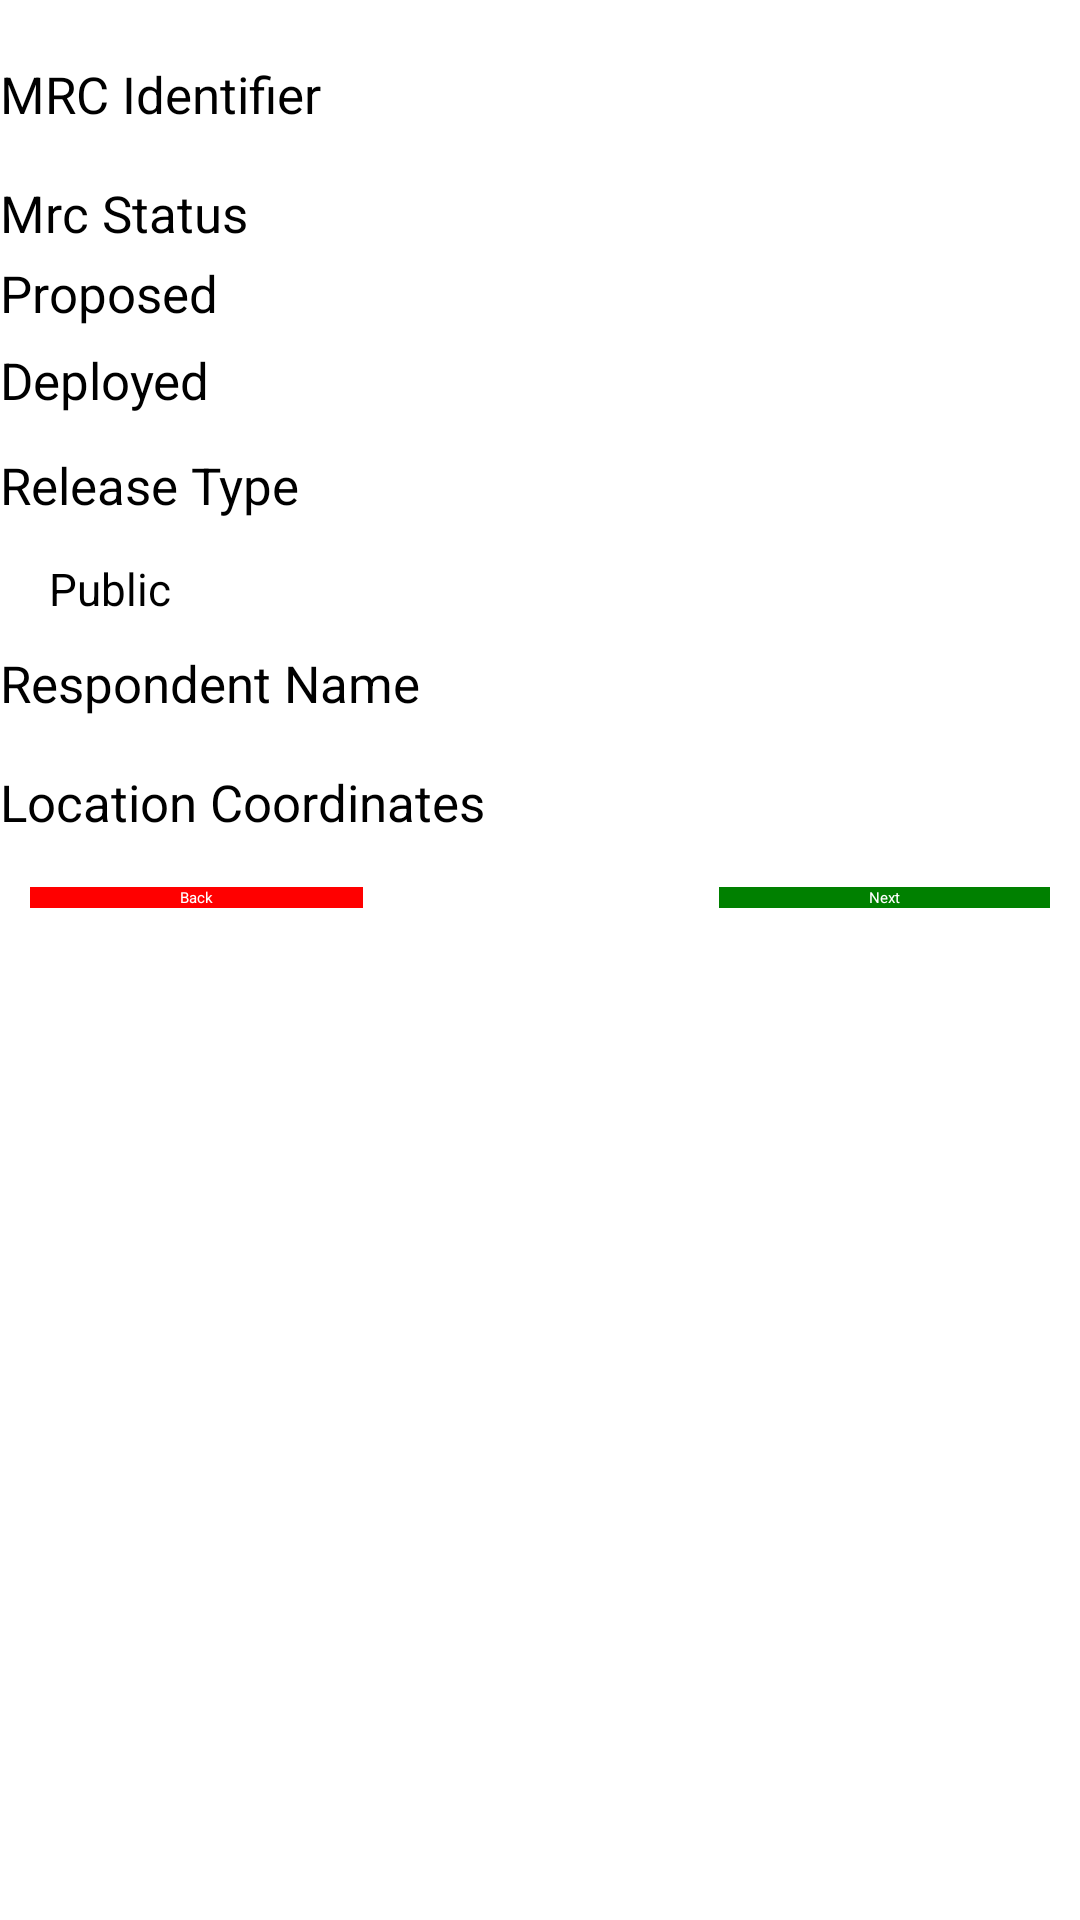

This screen was rendered from an Android layout file. Write that file and the resources it references.
<!-- AndroidManifest.xml: application theme Theme.WMP -->
<!-- res/layout/add_mrc_main.xml -->
<?xml version="1.0" encoding="utf-8"?>
<ScrollView xmlns:android="http://schemas.android.com/apk/res/android"
    xmlns:app="http://schemas.android.com/apk/res-auto"
    xmlns:tools="http://schemas.android.com/tools"
    android:layout_width="fill_parent"
    android:layout_height="fill_parent">

    <LinearLayout
        android:layout_width="fill_parent"
        android:layout_height="fill_parent"
        android:background="@drawable/wallpaper"
        android:orientation="vertical">

        <RelativeLayout
            android:layout_width="fill_parent"
            android:layout_height="wrap_content"
            android:orientation="horizontal"
            android:paddingLeft="10dp"
            android:paddingTop="10dp"
            android:paddingRight="10dp"
            android:paddingBottom="10dp">

            <Button
                android:layout_width="wrap_content"
                android:layout_height="wrap_content"
                android:layout_alignParentRight="true"
                android:background="#0000FF"
                android:paddingLeft="50dp"
                android:paddingRight="50dp"
                android:text="Edit"
                android:textColor="#ffffff"
                android:visibility="gone" />
        </RelativeLayout>

        <TextView
            android:id="@+id/textViewId"
            android:layout_width="match_parent"
            android:layout_height="wrap_content"
            android:layout_marginTop="10dp"
            android:background="@android:color/transparent"
            android:text="MRC Identifier"
            android:textColor="#000000"
            android:textSize="17dp" />

        <EditText
            android:id="@+id/editTextTrapId"
            android:layout_width="match_parent"
            android:layout_height="wrap_content"
            android:inputType="textPersonName" />

        <TextView
            android:id="@+id/textViewStatus"
            android:layout_width="match_parent"
            android:layout_height="wrap_content"
            android:layout_marginTop="10dp"
            android:background="@android:color/transparent"
            android:text="Mrc Status"
            android:textColor="#000000"
            android:textSize="17dp" />

        <RadioGroup
            android:id="@+id/radioGroup"
            android:layout_width="fill_parent"
            android:layout_height="wrap_content">

            <RadioButton
                android:id="@+id/radioButton"
                android:layout_width="wrap_content"
                android:layout_height="25dp"
                android:layout_marginTop="4dp"
                android:checked="false"
                android:text="Proposed"
                android:textSize="17dp" />

            <RadioButton
                android:id="@+id/radioButton2"
                android:layout_width="wrap_content"
                android:layout_height="25dp"
                android:layout_marginTop="4dp"
                android:checked="false"
                android:text="Deployed"
                android:textSize="17dp" />
        </RadioGroup>

        <TextView
            android:id="@+id/textViewPosition"
            android:layout_width="match_parent"
            android:layout_height="wrap_content"
            android:layout_marginTop="10dp"
            android:background="@android:color/transparent"
            android:text="Release Type"
            android:textColor="#000000"
            android:textSize="17dp" />

        <Spinner
            android:id="@+id/spinnerType"
            android:layout_width="wrap_content"
            android:layout_height="wrap_content"
            android:entries="@array/release_types"
            android:paddingTop="13dp"
            android:spinnerMode="dialog"
            android:theme="@style/mySpinnerItemStyle" />

        <TextView
            android:id="@+id/textViewRespondentName"
            android:layout_width="match_parent"
            android:layout_height="wrap_content"
            android:layout_marginTop="10dp"
            android:background="@android:color/transparent"
            android:text="Respondent Name"
            android:textColor="#000000"
            android:textSize="17dp" />

        <EditText
            android:id="@+id/editTextRespondentName"
            android:layout_width="match_parent"
            android:layout_height="wrap_content"
            android:inputType="textPersonName" />

        <TextView
            android:id="@+id/textViewLocation"
            android:layout_width="match_parent"
            android:layout_height="wrap_content"
            android:layout_marginTop="10dp"
            android:background="@android:color/transparent"
            android:text="Location Coordinates"
            android:textColor="#000000"
            android:textSize="17dp" />

        <EditText
            android:id="@+id/editTextLocation"
            android:layout_width="match_parent"
            android:layout_height="wrap_content"
            android:inputType="textPersonName" />

        <RelativeLayout
            android:layout_width="fill_parent"
            android:layout_height="wrap_content"
            android:orientation="horizontal"
            android:paddingLeft="10dp"
            android:paddingTop="10dp"
            android:paddingRight="10dp"
            android:paddingBottom="10dp">

            <Button
                android:layout_width="wrap_content"
                android:layout_height="wrap_content"
                android:layout_alignParentLeft="true"
                android:background="#FF0000"
                android:paddingLeft="50dp"
                android:paddingRight="50dp"
                android:text="Back"
                android:textColor="#ffffff"
                app:backgroundTint="@color/red" />

            <Button
                android:layout_width="wrap_content"
                android:layout_height="wrap_content"
                android:layout_alignParentRight="true"
                android:background="#008000"
                android:onClick="goAdditionalMrc"
                android:paddingLeft="50dp"
                android:paddingRight="50dp"
                android:text="Next"
                android:textColor="#ffffff"
                app:backgroundTint="@color/green" />
        </RelativeLayout>
    </LinearLayout>
</ScrollView>
<!-- resources referenced by this layout -->
<resources>
  <string-array name="release_types">
          <item>Public</item>
          <item>Residential</item>
      </string-array>
  <color name="green">#008000</color>
  <color name="red">#FF0000</color>
  <style name="mySpinnerItemStyle" parent="@android:style/Widget.Holo.DropDownItem.Spinner">
          <item name="android:textSize">@dimen/_11sp</item>
          <item name="android:spinnerDropDownItemStyle">@style/SpinnerDropDownItem</item>
          <item name="android:spinnerItemStyle">@style/SpinnerItem</item>
      </style>
  <dimen name="_11sp">15sp</dimen>
  <style name="SpinnerDropDownItem">
          <item name="android:gravity">left</item>
          <item name="android:paddingLeft">0dp</item>
      </style>
  <style name="SpinnerItem">
          <item name="android:gravity">left</item>
          <item name="android:paddingLeft">0dp</item>
      </style>
</resources>
